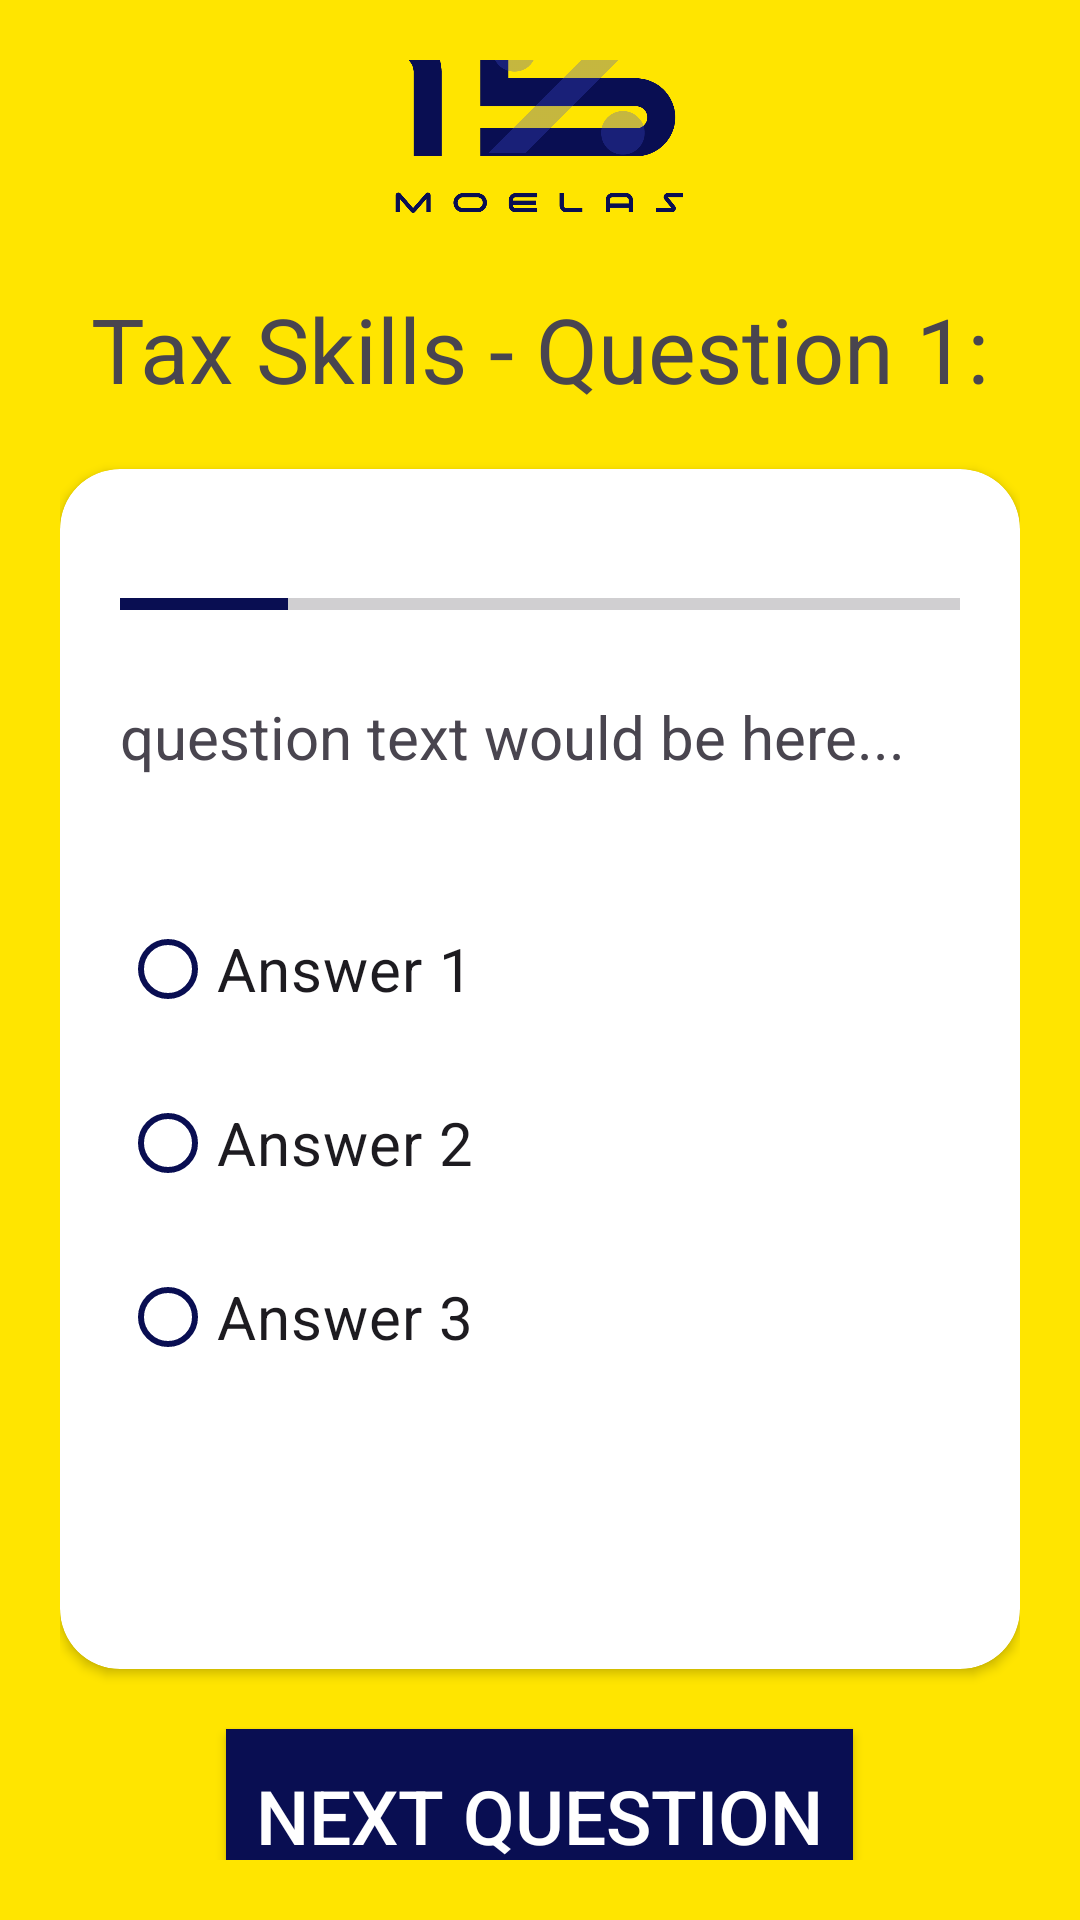

Android layout source for this screen:
<!-- AndroidManifest.xml: application theme Theme.MoelasV2 -->
<!-- res/layout/activity_tax_skills_questions.xml -->
<?xml version="1.0" encoding="utf-8"?>
<androidx.constraintlayout.widget.ConstraintLayout xmlns:android="http://schemas.android.com/apk/res/android"
    xmlns:app="http://schemas.android.com/apk/res-auto"
    xmlns:tools="http://schemas.android.com/tools"
    android:layout_width="match_parent"
    android:layout_height="match_parent"
    tools:context=".TaxSkillsQuestionsActivity"
    android:background="@color/PrimaryYellow"
    android:padding="20dp">

    <LinearLayout
        android:layout_width="match_parent"
        android:layout_height="match_parent"
        android:orientation="vertical"
        android:gravity="center_vertical">

        <ImageView
            android:layout_width="100dp"
            android:layout_height="70dp"
            android:src="@drawable/logo"
            android:layout_marginBottom="20dp"
            android:layout_gravity="center"/>
        <TextView
            android:id="@+id/taxQuestionTitle"
            android:layout_width="match_parent"
            android:layout_height="wrap_content"
            android:text="Tax Skills - Question 1:"
            android:textSize="30sp"
            android:gravity="center"
            android:layout_marginBottom="20dp"/>

        <androidx.cardview.widget.CardView
            android:layout_width="match_parent"
            android:layout_height="400dp"
            app:cardCornerRadius="20dp">

            <LinearLayout
                android:layout_width="match_parent"
                android:layout_height="match_parent"
                android:orientation="vertical"
                android:padding="20dp">

                <LinearLayout
                    android:layout_width="match_parent"
                    android:layout_height="wrap_content"
                    android:orientation="horizontal"
                    android:layout_gravity="center">

                    <ProgressBar
                        android:id="@+id/pb_progress_tax"
                        style="@style/Widget.AppCompat.ProgressBar.Horizontal"
                        android:layout_width="wrap_content"
                        android:minWidth="280dp"
                        android:layout_height="wrap_content"
                        android:max="5"
                        android:minHeight="50dp"
                        android:progress="1"
                        android:progressTint="@color/PrimaryBlue"/>

                    <TextView
                        android:id="@+id/pb_progressText_tax"
                        android:layout_width="wrap_content"
                        android:layout_height="wrap_content"
                        android:text="1/5"
                        android:textSize="15sp"
                        android:layout_gravity="center"
                        android:layout_marginLeft="20dp"/>

                </LinearLayout>

                <TextView
                    android:id="@+id/taxQuestionText"
                    android:layout_width="match_parent"
                    android:layout_height="wrap_content"
                    android:text="question text would be here..."
                    android:textSize="20sp"/>

                <Space
                    android:layout_width="match_parent"
                    android:layout_height="40dp"/>

                <LinearLayout
                    android:layout_width="match_parent"
                    android:layout_height="wrap_content"
                    android:layout_gravity="left">

                    <RadioGroup
                        android:id="@+id/rgTaxOptions"
                        android:layout_width="match_parent"
                        android:layout_height="wrap_content">

                        <com.google.android.material.radiobutton.MaterialRadioButton
                            android:id="@+id/rgTaxOptionOne"
                            android:layout_width="match_parent"
                            android:layout_height="wrap_content"
                            android:text="Answer 1"
                            android:textSize="20sp"
                            app:buttonTint="@color/PrimaryBlue"/>

                        <Space
                            android:layout_width="match_parent"
                            android:layout_height="10dp"/>

                        <com.google.android.material.radiobutton.MaterialRadioButton
                            android:id="@+id/rg_taxOption_two"
                            android:layout_width="match_parent"
                            android:layout_height="wrap_content"
                            android:text="Answer 2"
                            android:textSize="20sp"
                            app:buttonTint="@color/PrimaryBlue"/>

                        <Space
                            android:layout_width="match_parent"
                            android:layout_height="10dp"/>

                        <com.google.android.material.radiobutton.MaterialRadioButton
                            android:id="@+id/rg_taxOption_three"
                            android:layout_width="match_parent"
                            android:layout_height="wrap_content"
                            android:text="Answer 3"
                            android:textSize="20sp"
                            app:buttonTint="@color/PrimaryBlue"/>

                    </RadioGroup>
                </LinearLayout>

            </LinearLayout>
        </androidx.cardview.widget.CardView>

        <androidx.appcompat.widget.AppCompatButton
            android:id="@+id/nextQuestionTaxButton"
            android:layout_width="wrap_content"
            android:layout_height="58dp"
            android:layout_gravity="center"
            android:layout_marginTop="20dp"
            android:background="@color/PrimaryBlue"
            android:gravity="center"
            android:text="Next Question"
            android:textColor="@color/white"
            android:textSize="25sp"
            android:padding="10dp"/>

    </LinearLayout>
</androidx.constraintlayout.widget.ConstraintLayout>
<!-- resources referenced by this layout -->
<resources>
  <color name="PrimaryBlue">#090E52</color>
  <color name="PrimaryYellow">#FFE500</color>
  <color name="white">#FFFFFFFF</color>
  <!-- drawable logo: png bitmap (drawable, 21301 bytes) -->
  <style name="Theme.MoelasV2" parent="Base.Theme.MoelasV2" />
  <style name="Base.Theme.MoelasV2" parent="Theme.Material3.DayNight.NoActionBar">
          
          
      </style>
</resources>
